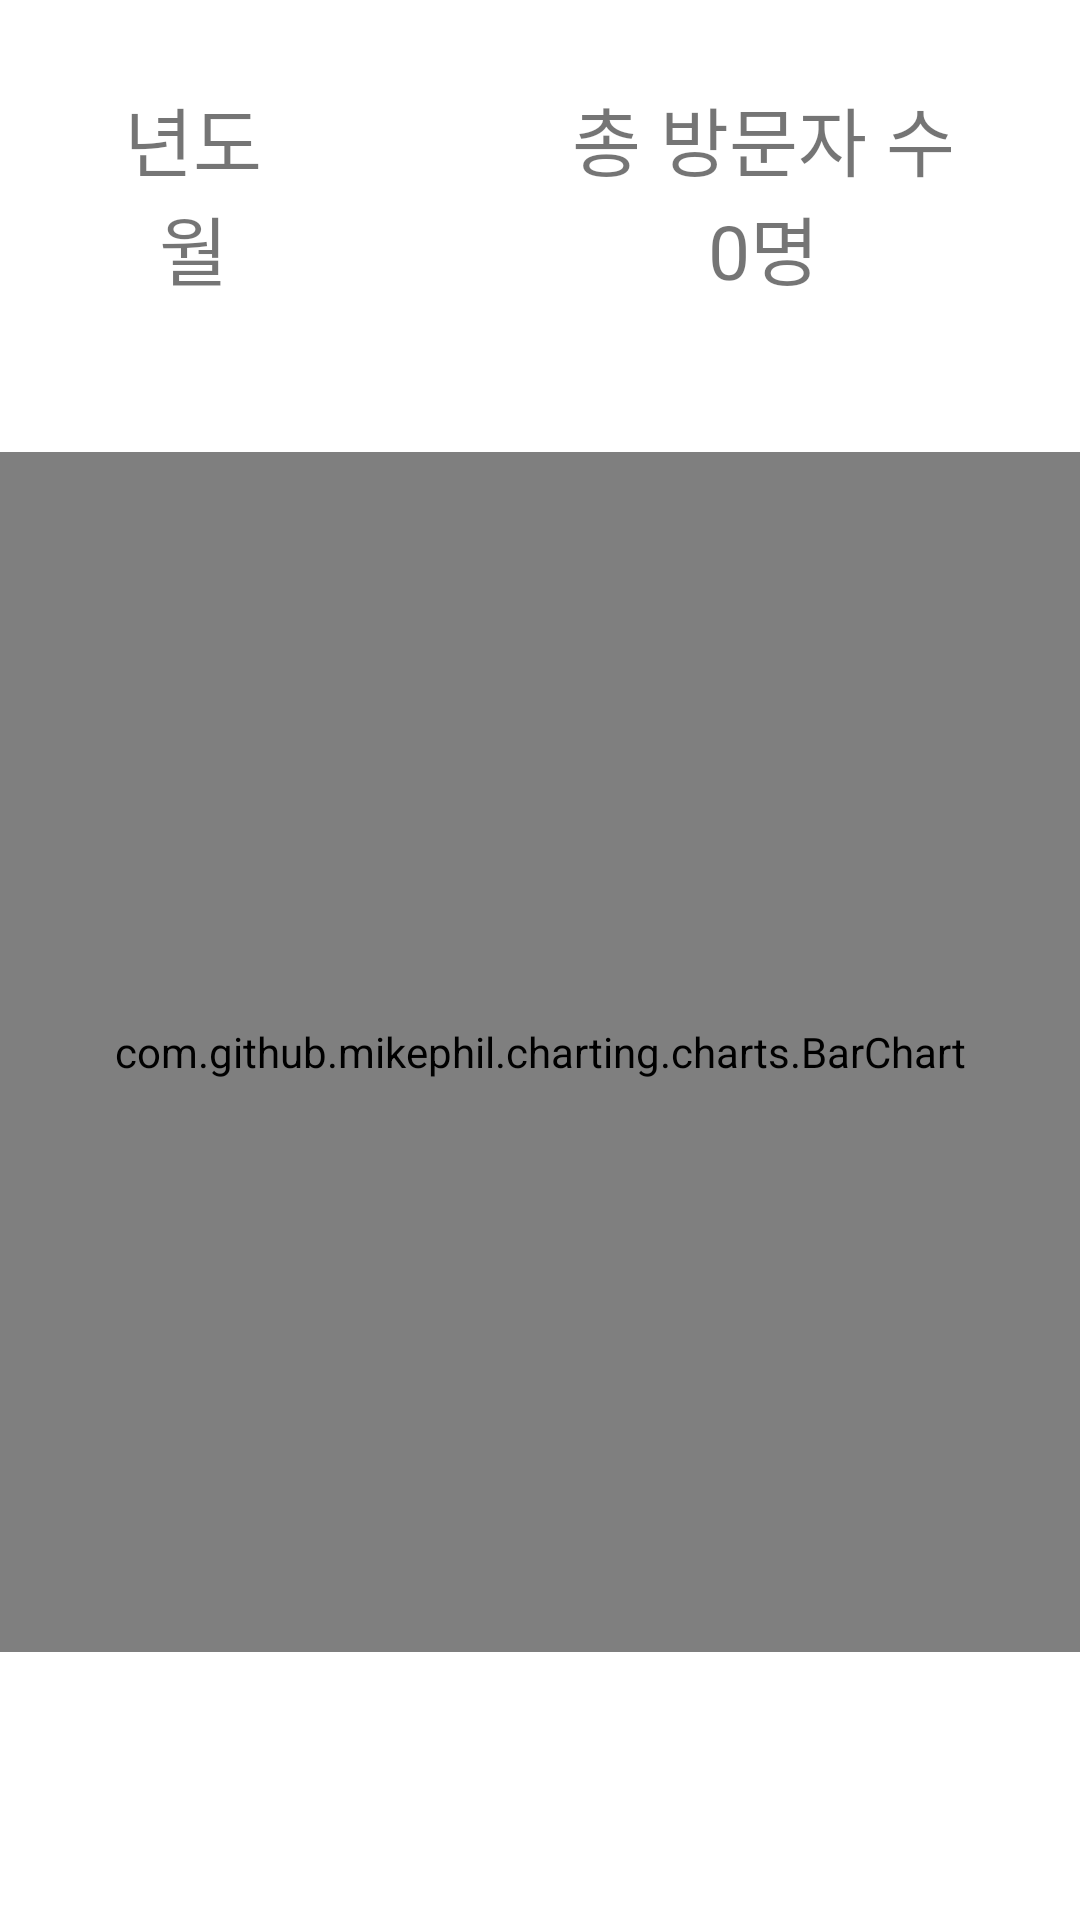

Write the Android layout XML for this screen, with the resource values it uses.
<!-- AndroidManifest.xml: application theme Theme.Project_with_a_jump -->
<!-- res/layout/activity_fragment_graph1.xml -->
<?xml version="1.0" encoding="utf-8"?>
<ScrollView xmlns:android="http://schemas.android.com/apk/res/android"
    android:layout_width="match_parent"
    android:layout_height="match_parent">

    <LinearLayout
        android:layout_width="match_parent"
        android:layout_height="match_parent"
        android:orientation="vertical">

        <LinearLayout
            android:layout_width="match_parent"
            android:layout_height="match_parent"
            android:orientation="horizontal">

            <LinearLayout
                android:layout_width="wrap_content"
                android:layout_height="wrap_content"
                android:layout_marginTop="28dp"
                android:layout_marginRight="10dp"
                android:layout_weight="5"
                android:orientation="vertical">

                <TextView
                    android:id="@+id/nowDate1"
                    android:layout_width="wrap_content"
                    android:layout_height="wrap_content"
                    android:layout_gravity="center"
                    android:layout_weight="1"
                    android:text="년도"
                    android:textSize="25sp" />

                <TextView
                    android:id="@+id/nowDate2"
                    android:layout_width="wrap_content"
                    android:layout_height="wrap_content"
                    android:layout_gravity="center"
                    android:layout_weight="1"
                    android:text="월"
                    android:textSize="25sp" />
            </LinearLayout>

            <LinearLayout
                android:layout_width="wrap_content"
                android:layout_height="wrap_content"
                android:layout_marginLeft="10dp"
                android:layout_marginTop="28dp"
                android:layout_weight="5"
                android:orientation="vertical">

                <TextView
                    android:id="@+id/textView"
                    android:layout_width="wrap_content"
                    android:layout_height="wrap_content"
                    android:layout_gravity="center"
                    android:text="총 방문자 수"
                    android:layout_weight="1"
                    android:textSize="25sp" />

                <TextView
                    android:id="@+id/total"
                    android:layout_width="wrap_content"
                    android:layout_height="wrap_content"
                    android:layout_gravity="center"
                    android:text="0명"
                    android:layout_weight="1"
                    android:textSize="25sp" />
            </LinearLayout>

        </LinearLayout>

        <com.github.mikephil.charting.charts.BarChart
            android:id="@+id/barChart"
            android:layout_width="match_parent"
            android:layout_height="400dp"
            android:layout_marginTop="50dp" />
    </LinearLayout>

</ScrollView>
<!-- resources referenced by this layout -->
<resources>
  <style name="Theme.Project_with_a_jump" parent="Theme.MaterialComponents.DayNight.NoActionBar">
          
          <item name="colorPrimary">@color/purple_500</item>
          <item name="colorPrimaryVariant">@color/purple_700</item>
          <item name="colorOnPrimary">@color/white</item>
          
          <item name="colorSecondary">@color/teal_200</item>
          <item name="colorSecondaryVariant">@color/teal_700</item>
          <item name="colorOnSecondary">@color/black</item>
          
          <item name="android:statusBarColor" tools:targetApi="l">?attr/colorPrimaryVariant</item>
          <item name="android:itemTextAppearance">@style/MenuText</item>
          
      </style>
  <style name="MenuText">
          <item name="android:textColor">@color/black</item>
      </style>
  <!-- not gathered from this repository: default colours our renderer supplied (Android Studio template values) -->
  <color name="purple_500">#FF6200EE</color>
  <color name="purple_700">#FF3700B3</color>
  <color name="teal_200">#FF03DAC5</color>
  <color name="teal_700">#FF018786</color>
  <color name="black">#FF000000</color>
  <color name="white">#FFFFFFFF</color>
</resources>
